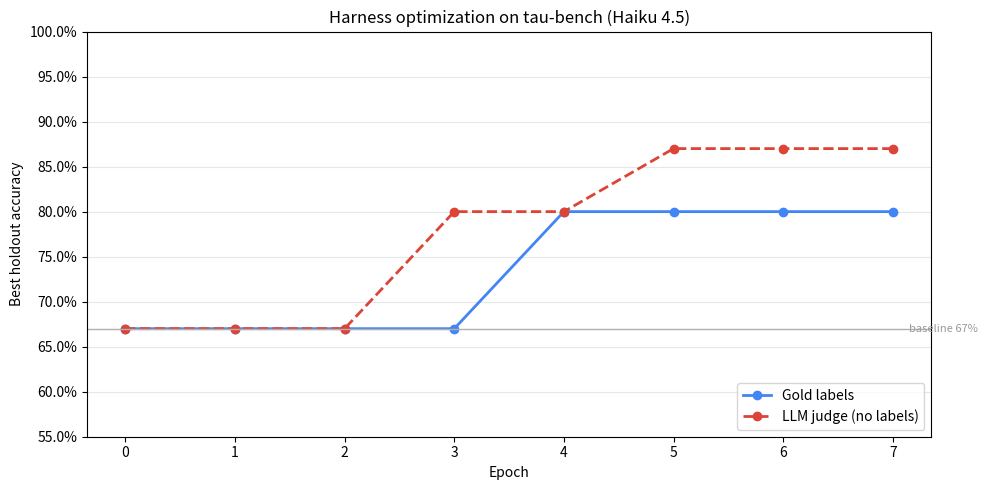

Generate this figure with matplotlib: (Note: this script raises an exception after producing the figure.)
"""Reproduce the results_graph.png figure."""

import matplotlib.pyplot as plt
import matplotlib.ticker as mtick

epochs = list(range(8))

gold_labels = [67, 67, 67, 67, 80, 80, 80, 80]
llm_judge   = [67, 67, 67, 80, 80, 87, 87, 87]
baseline    = 67

fig, ax = plt.subplots(figsize=(10, 5))

ax.plot(epochs, gold_labels, "o-", color="#4285F4", label="Gold labels", markersize=6, linewidth=2)
ax.plot(epochs, llm_judge, "o--", color="#DB4437", label="LLM judge (no labels)", markersize=6, linewidth=2)
ax.axhline(y=baseline, color="#B0B0B0", linewidth=1)
ax.text(max(epochs) + 0.15, baseline, f"baseline {baseline}%", va="center", fontsize=8, color="#999")

ax.set_xlabel("Epoch")
ax.set_ylabel("Best holdout accuracy")
ax.set_title("Harness optimization on tau-bench (Haiku 4.5)")
ax.set_ylim(55, 100)
ax.set_xticks(epochs)
ax.yaxis.set_major_formatter(mtick.PercentFormatter())
ax.legend(loc="lower right")
ax.grid(axis="y", alpha=0.3)

fig.tight_layout()
fig.savefig("images/results_graph.png", dpi=150)
print("Saved images/results_graph.png")
